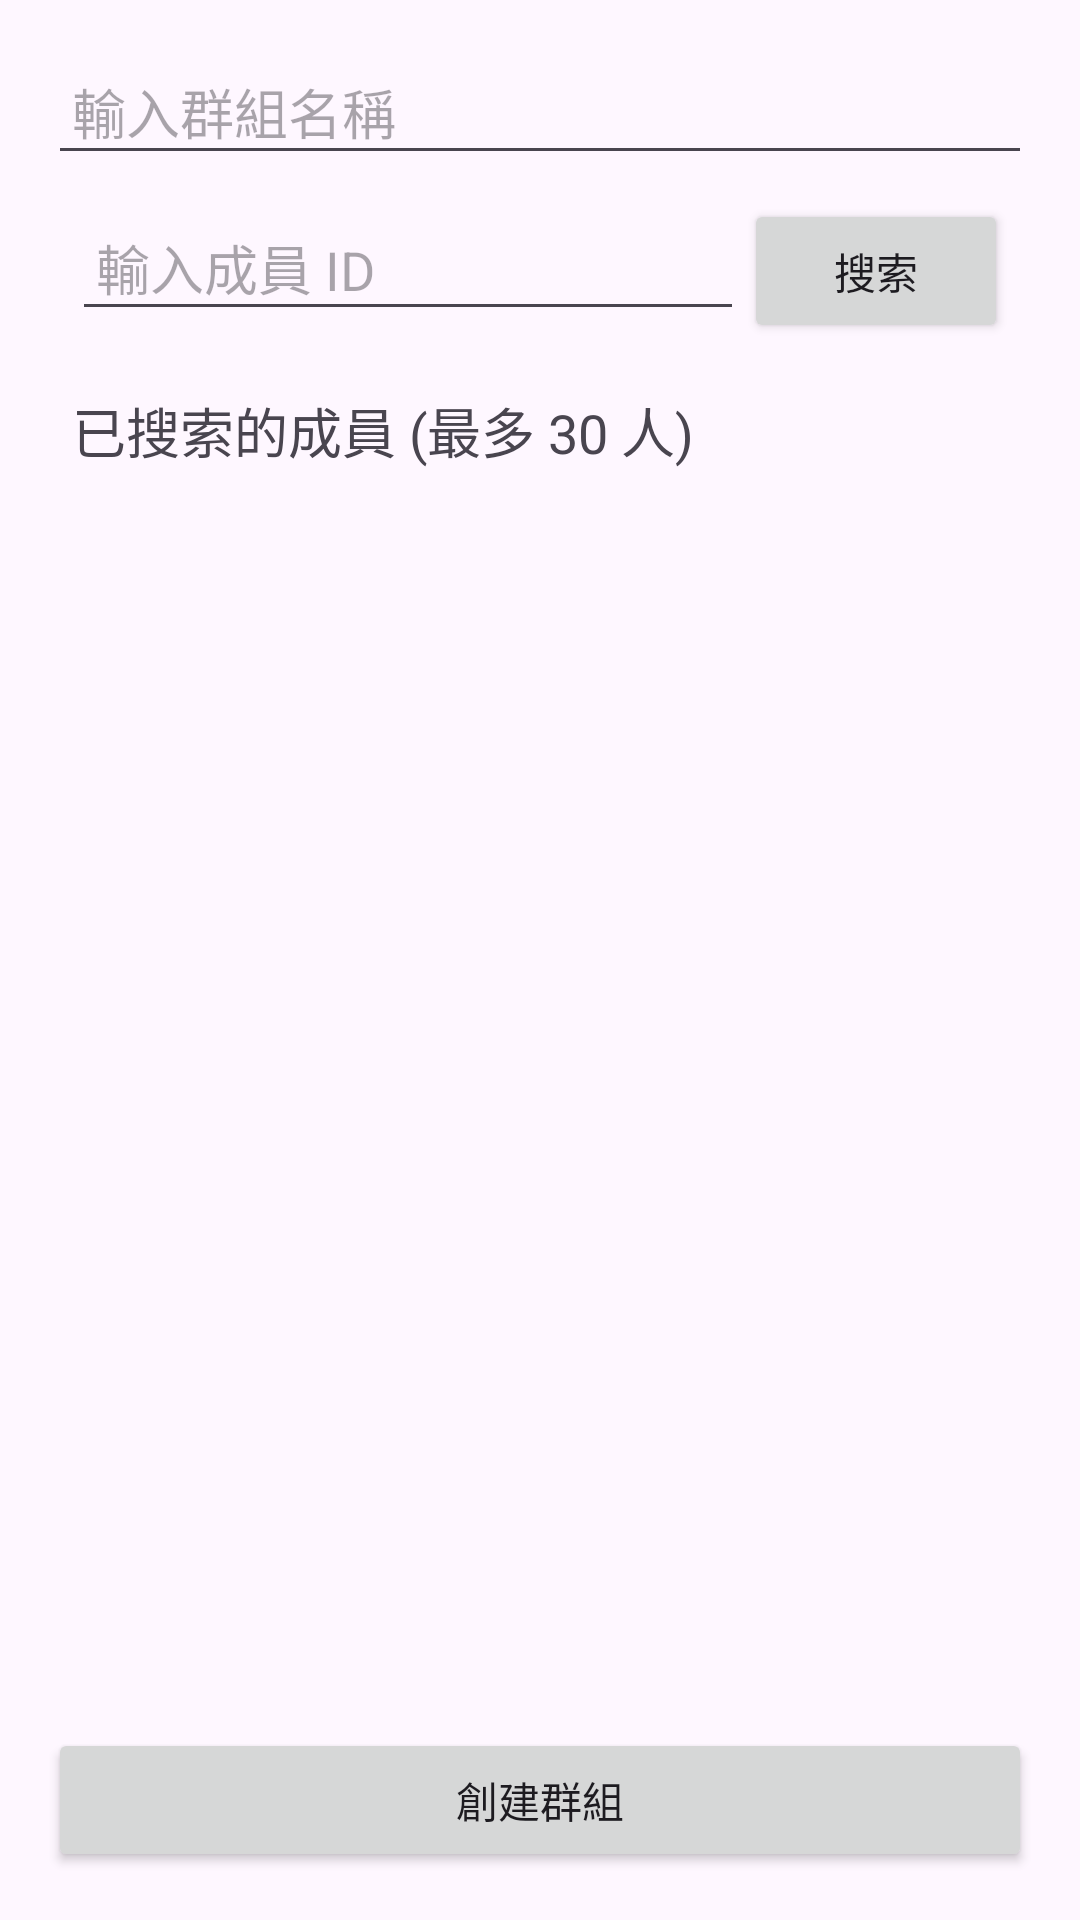

Produce the Android XML layout that renders to this screen, including the resource entries it uses.
<!-- AndroidManifest.xml: application theme Theme.CameraProject_2 -->
<!-- res/layout/activity_create_group.xml -->
<?xml version="1.0" encoding="utf-8"?>
<LinearLayout xmlns:android="http://schemas.android.com/apk/res/android"
    android:layout_width="match_parent"
    android:layout_height="match_parent"
    android:orientation="vertical"
    android:padding="16dp">

    
    <EditText
        android:id="@+id/editTextGroupName"
        android:layout_width="match_parent"
        android:layout_height="wrap_content"
        android:hint="輸入群組名稱"
        android:padding="8dp" />

    
    <LinearLayout
        android:layout_width="match_parent"
        android:layout_height="wrap_content"
        android:orientation="horizontal"
        android:padding="8dp">

        <EditText
            android:id="@+id/editTextMemberId"
            android:layout_width="0dp"
            android:layout_height="wrap_content"
            android:layout_weight="1"
            android:hint="輸入成員 ID"
            android:padding="8dp" />

        <Button
            android:id="@+id/buttonSearchMember"
            android:layout_width="wrap_content"
            android:layout_height="wrap_content"
            android:text="搜索" />

    </LinearLayout>

    
    <TextView
        android:layout_width="match_parent"
        android:layout_height="wrap_content"
        android:text="已搜索的成員 (最多 30 人)"
        android:textSize="18sp"
        android:padding="8dp" />

    
    <androidx.recyclerview.widget.RecyclerView
        android:id="@+id/memberRecyclerView"
        android:layout_width="match_parent"
        android:layout_height="0dp"
        android:layout_weight="1"
        android:layout_marginBottom="8dp" />

    
    <Button
        android:id="@+id/buttonCreateGroup"
        android:layout_width="match_parent"
        android:layout_height="wrap_content"
        android:text="創建群組" />

</LinearLayout>
<!-- resources referenced by this layout -->
<resources>
  <style name="Theme.CameraProject_2" parent="Base.Theme.CameraProject_2" />
  <style name="Base.Theme.CameraProject_2" parent="Theme.Material3.DayNight.NoActionBar">
          
          
      </style>
</resources>
